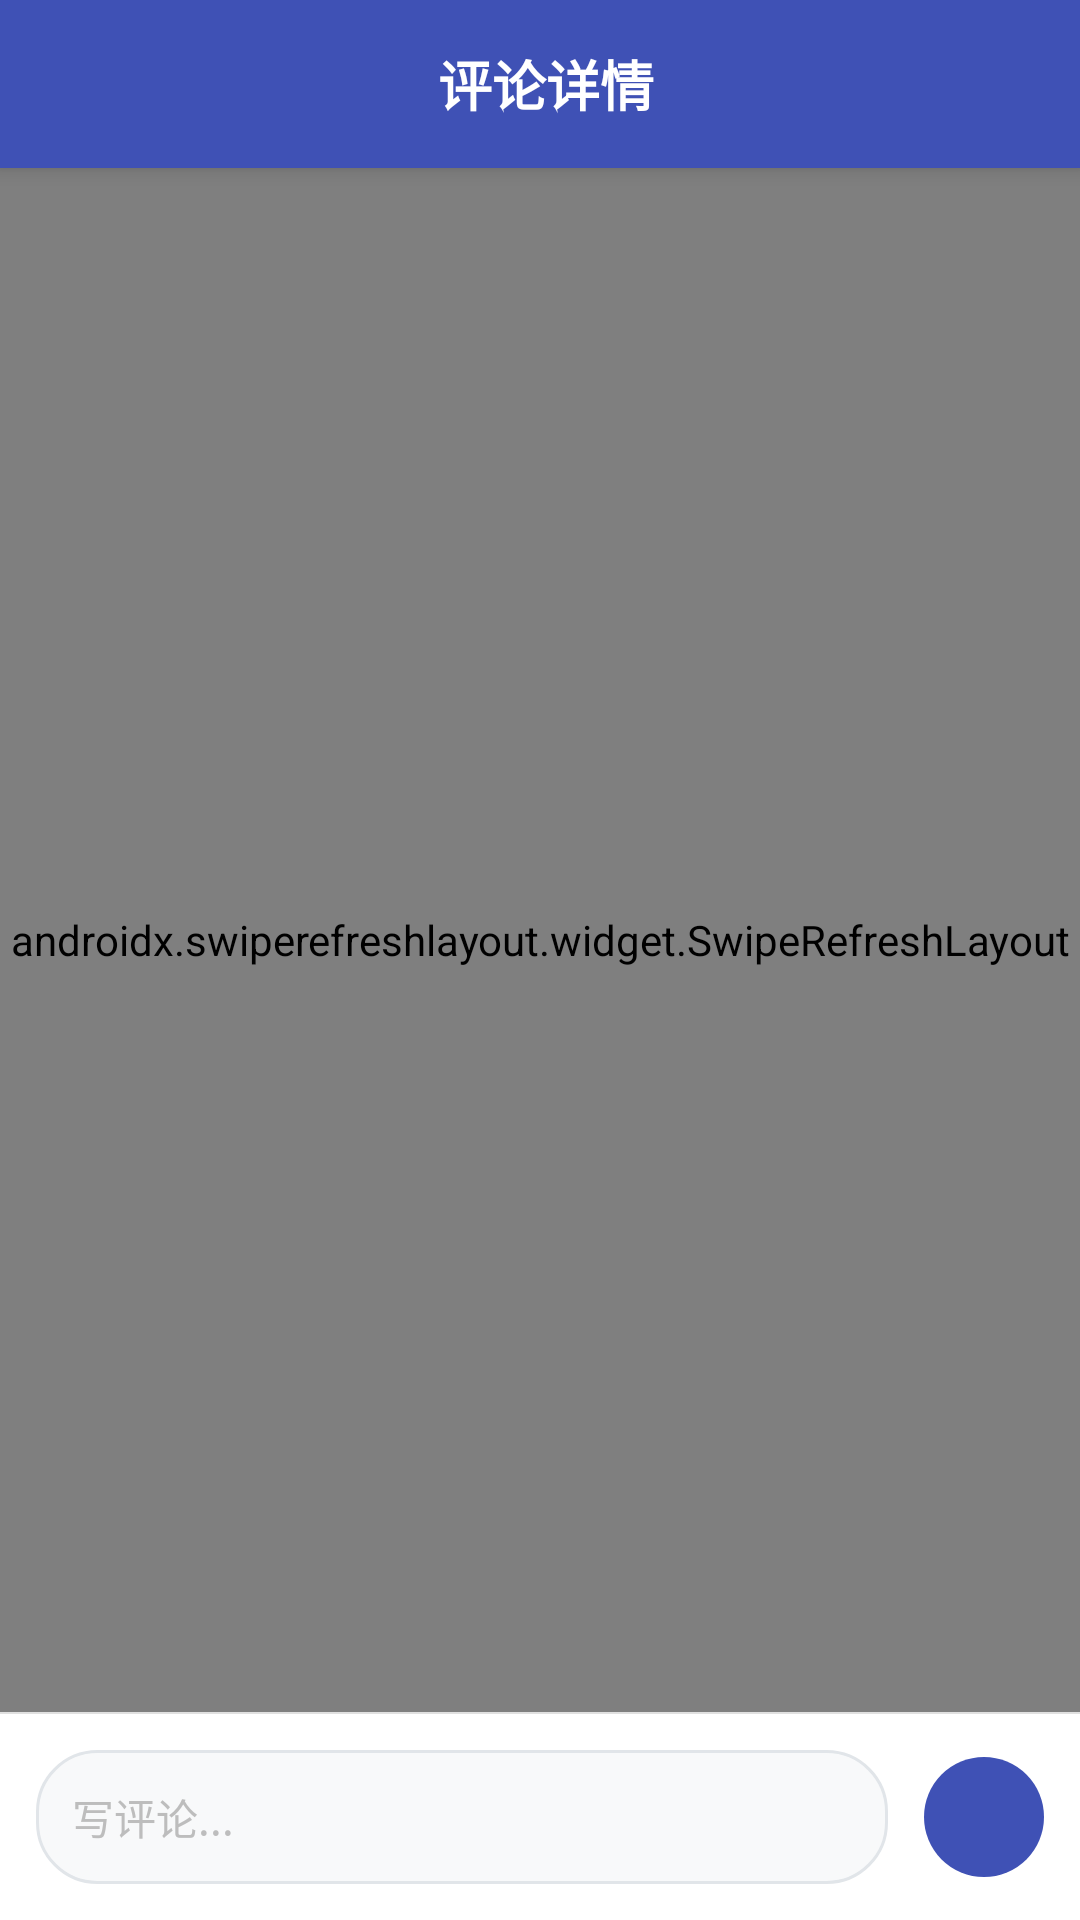

The Android layout XML behind this screen, and the referenced resources:
<!-- AndroidManifest.xml: application theme Theme.Zuji_yuansheng -->
<!-- res/layout/activity_comment_list.xml -->
<?xml version="1.0" encoding="utf-8"?>
<LinearLayout xmlns:android="http://schemas.android.com/apk/res/android"
    xmlns:app="http://schemas.android.com/apk/res-auto"
    android:layout_width="match_parent"
    android:layout_height="match_parent"
    android:orientation="vertical"
    android:background="@color/background_color">

    
    <LinearLayout
        android:id="@+id/title_bar"
        android:layout_width="match_parent"
        android:layout_height="56dp"
        android:orientation="horizontal"
        android:gravity="center_vertical"
        android:background="@color/primary_color"
        android:elevation="4dp">

        <ImageButton
            android:id="@+id/btn_back"
            android:layout_width="48dp"
            android:layout_height="48dp"
            android:layout_marginStart="4dp"
            android:background="?android:attr/selectableItemBackgroundBorderless"
            android:src="@drawable/ic_arrow_back"
            android:tint="@android:color/white"
            android:contentDescription="返回" />

        <TextView
            android:id="@+id/tv_title"
            android:layout_width="0dp"
            android:layout_height="wrap_content"
            android:layout_weight="1"
            android:text="评论详情"
            android:textSize="18sp"
            android:textStyle="bold"
            android:textColor="@android:color/white"
            android:gravity="center" />

        <View
            android:layout_width="48dp"
            android:layout_height="48dp" />

    </LinearLayout>

    
    <FrameLayout
        android:id="@+id/content_area"
        android:layout_width="match_parent"
        android:layout_height="0dp"
        android:layout_weight="1">

        
        <androidx.swiperefreshlayout.widget.SwipeRefreshLayout
            android:id="@+id/swipe_refresh_layout"
            android:layout_width="match_parent"
            android:layout_height="match_parent">

            
            <androidx.recyclerview.widget.RecyclerView
                android:id="@+id/recycler_view"
                android:layout_width="match_parent"
                android:layout_height="match_parent"
                android:clipToPadding="false"
                android:paddingBottom="8dp" />

        </androidx.swiperefreshlayout.widget.SwipeRefreshLayout>

        
        <TextView
            android:id="@+id/tv_empty"
            android:layout_width="wrap_content"
            android:layout_height="wrap_content"
            android:layout_gravity="center"
            android:text="暂无评论\n快来发表第一条评论吧~"
            android:textSize="16sp"
            android:textColor="@color/text_secondary"
            android:gravity="center"
            android:lineSpacingExtra="4dp"
            android:visibility="gone"
            android:drawableTop="@drawable/ic_comment_empty"
            android:drawablePadding="16dp" />

    </FrameLayout>

    
    <View
        android:id="@+id/divider"
        android:layout_width="match_parent"
        android:layout_height="0.5dp"
        android:background="@color/divider_color" />

    
    <LinearLayout
        android:id="@+id/comment_input_area"
        android:layout_width="match_parent"
        android:layout_height="wrap_content"
        android:orientation="horizontal"
        android:padding="12dp"
        android:gravity="center_vertical"
        android:background="@android:color/white">

        <EditText
            android:id="@+id/et_comment"
            android:layout_width="0dp"
            android:layout_height="wrap_content"
            android:layout_weight="1"
            android:layout_marginEnd="12dp"
            android:hint="写评论..."
            android:textSize="14sp"
            android:textColor="@color/text_primary"
            android:textColorHint="@color/text_hint"
            android:background="@drawable/bg_comment_input"
            android:padding="12dp"
            android:minHeight="40dp"
            android:maxLines="4"
            android:gravity="top|start"
            android:inputType="textMultiLine|textCapSentences" />

        <ImageButton
            android:id="@+id/btn_send"
            android:layout_width="40dp"
            android:layout_height="40dp"
            android:background="@drawable/bg_send_button"
            android:src="@drawable/ic_send"
            android:tint="@android:color/white"
            android:contentDescription="发送" />

    </LinearLayout>

</LinearLayout>
<!-- resources referenced by this layout -->
<resources>
  <color name="background_color">#F5F5F5</color>
  <color name="divider_color">#E0E0E0</color>
  <color name="primary_color">@color/indigo_500</color>
  <color name="text_hint">#BDBDBD</color>
  <color name="text_primary">#212121</color>
  <color name="text_secondary">#757575</color>
  <!-- drawable bg_comment_input (drawable) -->
  <?xml version="1.0" encoding="utf-8"?>
  <shape xmlns:android="http://schemas.android.com/apk/res/android"
      android:shape="rectangle">
      
      <solid android:color="@color/input_background" />
      
      <corners android:radius="20dp" />
      
      <stroke
          android:width="1dp"
          android:color="@color/input_border" />
      
  </shape>
  <!-- drawable bg_send_button (drawable) -->
  <?xml version="1.0" encoding="utf-8"?>
  <selector xmlns:android="http://schemas.android.com/apk/res/android">
      
      
      <item android:state_pressed="true">
          <shape android:shape="oval">
              <solid android:color="@color/primary_color_dark" />
          </shape>
      </item>
      
      
      <item>
          <shape android:shape="oval">
              <solid android:color="@color/primary_color" />
          </shape>
      </item>
      
  </selector>
  <!-- drawable ic_comment_empty (drawable) -->
  <vector xmlns:android="http://schemas.android.com/apk/res/android"
      android:width="48dp"
      android:height="48dp"
      android:viewportWidth="24"
      android:viewportHeight="24"
      android:tint="?attr/colorOnSurface"
      android:alpha="0.6">
    <path
        android:fillColor="@android:color/white"
        android:pathData="M21.99,4c0,-1.1 -0.89,-2 -2,-2H4c-1.1,0 -2,0.9 -2,2v12c0,1.1 0.9,2 2,2h14l4,4 -0.01,-18zM18,14H6v-2h12v2zM18,11H6V9h12v2zM18,8H6V6h12v2z"/>
  </vector>
  <style name="Theme.Zuji_yuansheng" parent="Theme.MaterialComponents.DayNight.NoActionBar">
          
          <item name="colorPrimary">@color/blue_500</item>
          <item name="colorPrimaryVariant">@color/blue_700</item>
          <item name="colorOnPrimary">@color/white</item>
          
          <item name="colorSecondary">@color/indigo_500</item>
          <item name="colorSecondaryVariant">@color/indigo_700</item>
          <item name="colorOnSecondary">@color/white</item>
          
          <item name="android:statusBarColor">@android:color/transparent</item>
          <item name="android:windowLightStatusBar">false</item>
          <item name="android:windowFullscreen">false</item>
          <item name="android:windowNoTitle">true</item>
          
          
          <item name="materialButtonStyle">@style/Widget.MaterialComponents.Button</item>
          <item name="textInputStyle">@style/Widget.MaterialComponents.TextInputLayout.OutlinedBox</item>
      </style>
  <color name="indigo_500">#3F51B5</color>
  <color name="input_background">#F8F9FA</color>
  <color name="input_border">#E1E5E9</color>
  <color name="primary_color_dark">@color/indigo_700</color>
  <color name="blue_500">#2196F3</color>
  <color name="blue_700">#1976D2</color>
  <color name="white">#FFFFFFFF</color>
  <color name="indigo_700">#303F9F</color>
</resources>
